Image classification data set "featureExtraction" (dew54/marble on GitHub). Class labels (2): larvae, planktons.

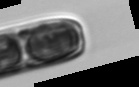
Label: planktons

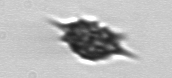
Label: planktons

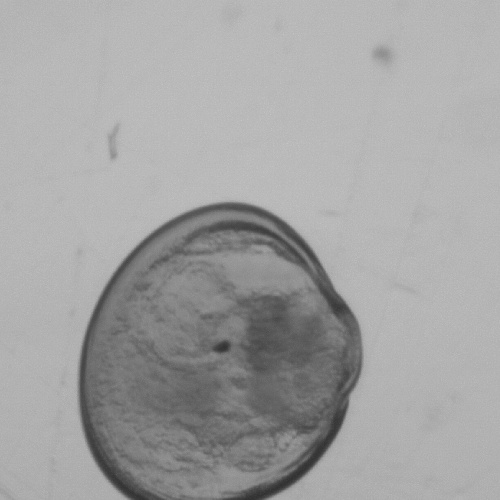
Label: larvae

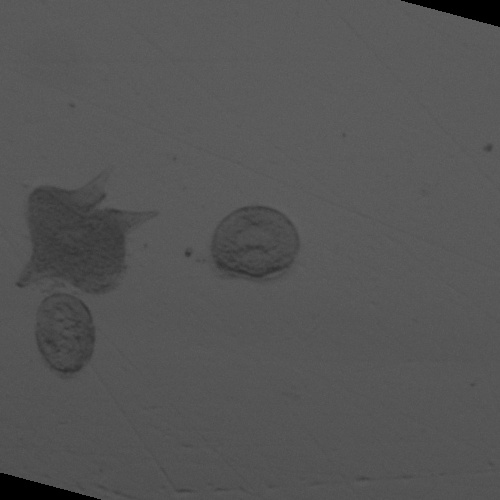
Label: larvae

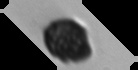
Label: planktons

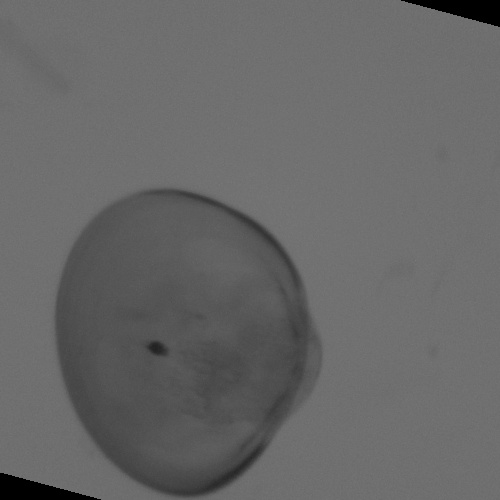
Label: larvae
